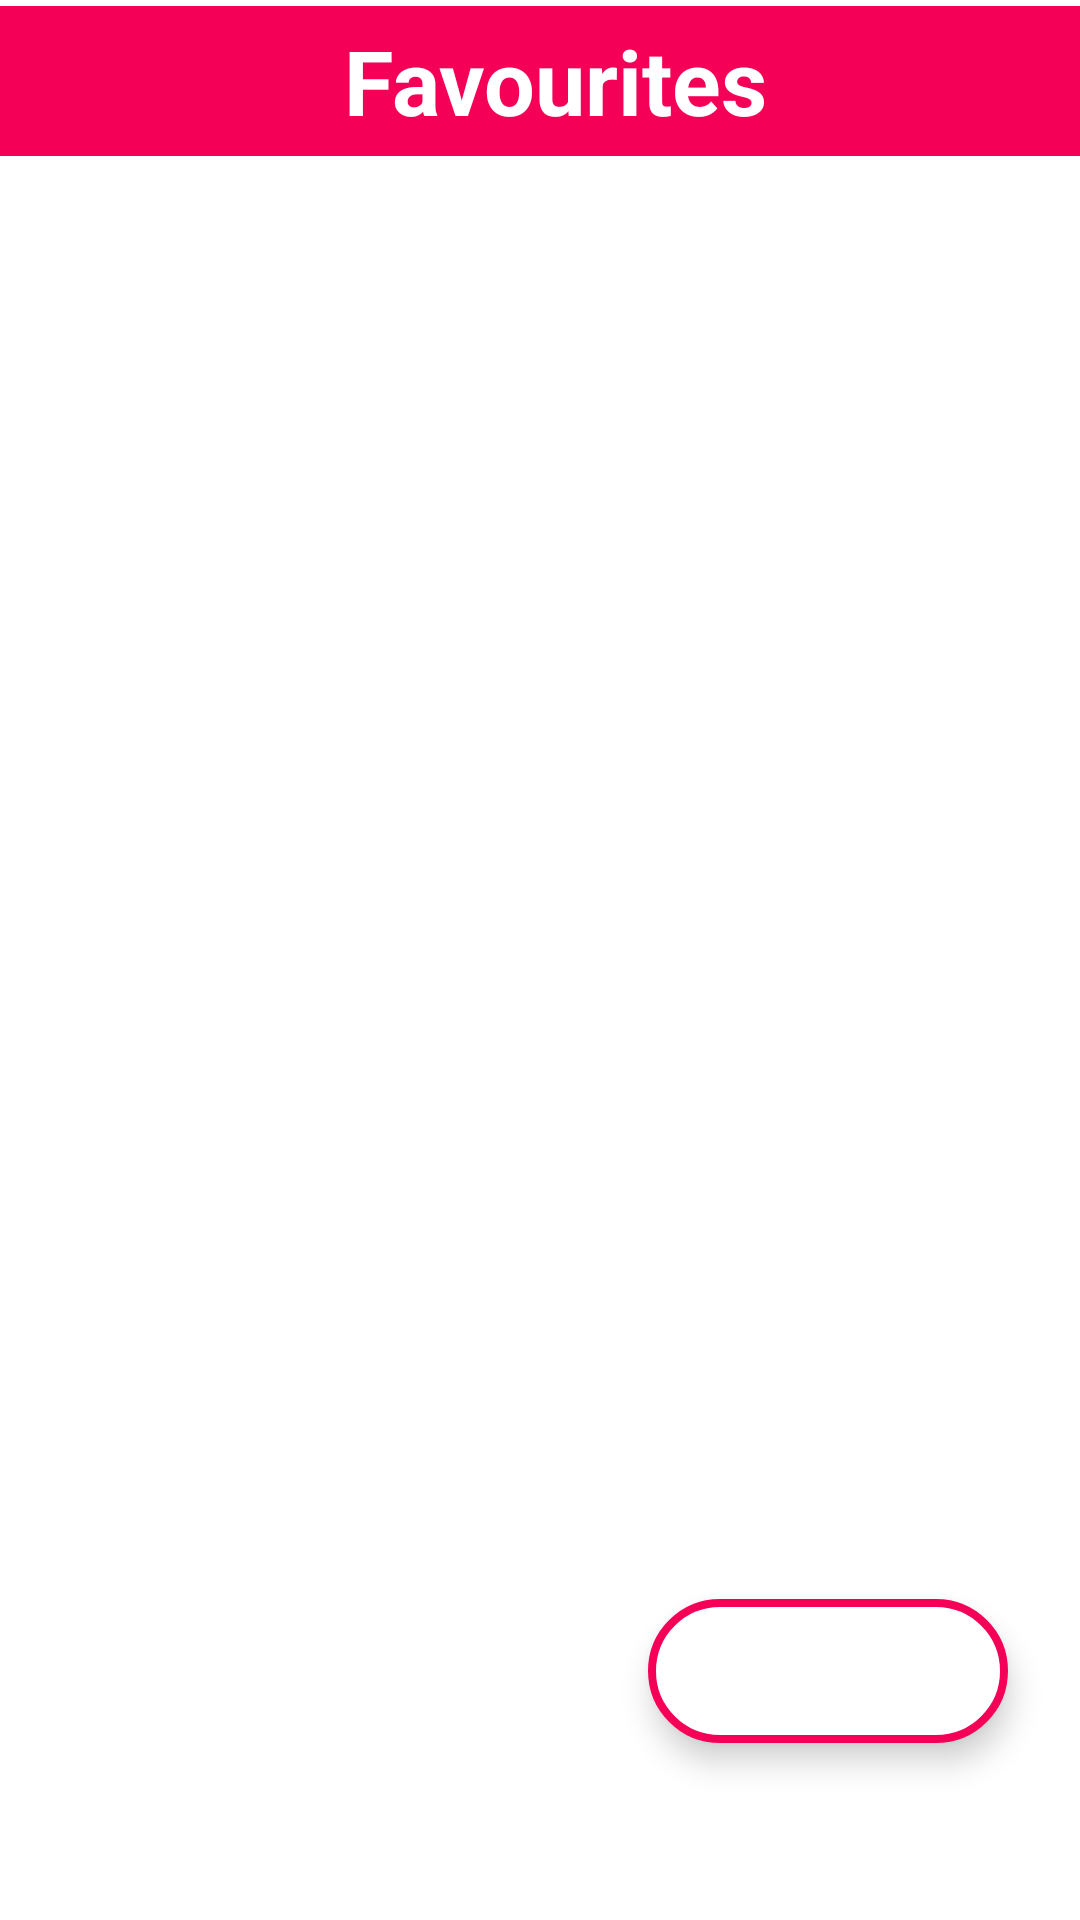

The Android layout XML behind this screen, and the referenced resources:
<!-- AndroidManifest.xml: application theme slash_screen -->
<!-- res/layout/activity_favorite.xml -->
<?xml version="1.0" encoding="utf-8"?>
<androidx.constraintlayout.widget.ConstraintLayout xmlns:android="http://schemas.android.com/apk/res/android"
    xmlns:app="http://schemas.android.com/apk/res-auto"
    xmlns:tools="http://schemas.android.com/tools"
    android:layout_width="match_parent"
    android:layout_height="match_parent"
    tools:context=".FavoriteActivity"

    >

    <LinearLayout
    android:layout_marginTop="2dp"

    android:id="@+id/linearLayout"
        android:layout_width="match_parent"
        android:layout_height="wrap_content"
        android:background="@color/cool_pink"
        android:orientation="horizontal"
        app:layout_constraintEnd_toEndOf="parent"
        app:layout_constraintStart_toStartOf="parent"
        app:layout_constraintTop_toTopOf="parent"
        >

        <ImageButton
            android:id="@+id/backBtnFA"
            android:layout_width="wrap_content"
            android:layout_height="50dp"
            android:backgroundTint="@android:color/transparent"
            android:contentDescription="@string/back_btn"
            android:src="@drawable/back_icon"
            app:tint="@color/white"
            android:padding="5dp"/>

        <TextView
            android:layout_width="match_parent"
            android:layout_height="match_parent"
            android:contentDescription="@string/favourites_button"
            android:gravity="center"
            android:textColor="@color/white"
            android:text="@string/favourites_button"
            android:textSize="30sp"
            android:textStyle="bold" />
    </LinearLayout>

    <com.google.android.material.floatingactionbutton.ExtendedFloatingActionButton
        android:layout_width="wrap_content"
        android:layout_height="wrap_content"
        android:backgroundTint="@color/white"
        app:icon="@drawable/shuffle_icon"
        app:iconSize="35dp"
        app:iconTint="@color/cool_pink"
        app:layout_constraintBottom_toBottomOf="parent"
        app:layout_constraintEnd_toEndOf="parent"
        app:layout_constraintHorizontal_bias="0.9"
        app:layout_constraintStart_toStartOf="parent"
        app:layout_constraintTop_toTopOf="@+id/linearLayout"
        app:layout_constraintVertical_bias="0.9"
        app:strokeWidth="2.5dp"
        app:strokeColor="@color/cool_pink"/>

</androidx.constraintlayout.widget.ConstraintLayout>
<!-- resources referenced by this layout -->
<resources>
  <color name="cool_pink">#F50057</color>
  <color name="white">#FFFFFFFF</color>
  <string name="back_btn">Back</string>
  <string name="favourites_button">Favourites</string>
  <style name="slash_screen" parent="Theme.MaterialComponents.Light.NoActionBar">
         <item name="android:windowBackground">@drawable/slash_screen</item>
       </style>
  
      //Theme for Activities
  <!-- drawable slash_screen (drawable) -->
  <?xml version="1.0" encoding="utf-8"?>
  <layer-list xmlns:android="http://schemas.android.com/apk/res/android">
  <item android:drawable="@color/white"/>
      <item android:drawable="@drawable/sound_waves" android:gravity="center"/>
  
  </layer-list>
</resources>
